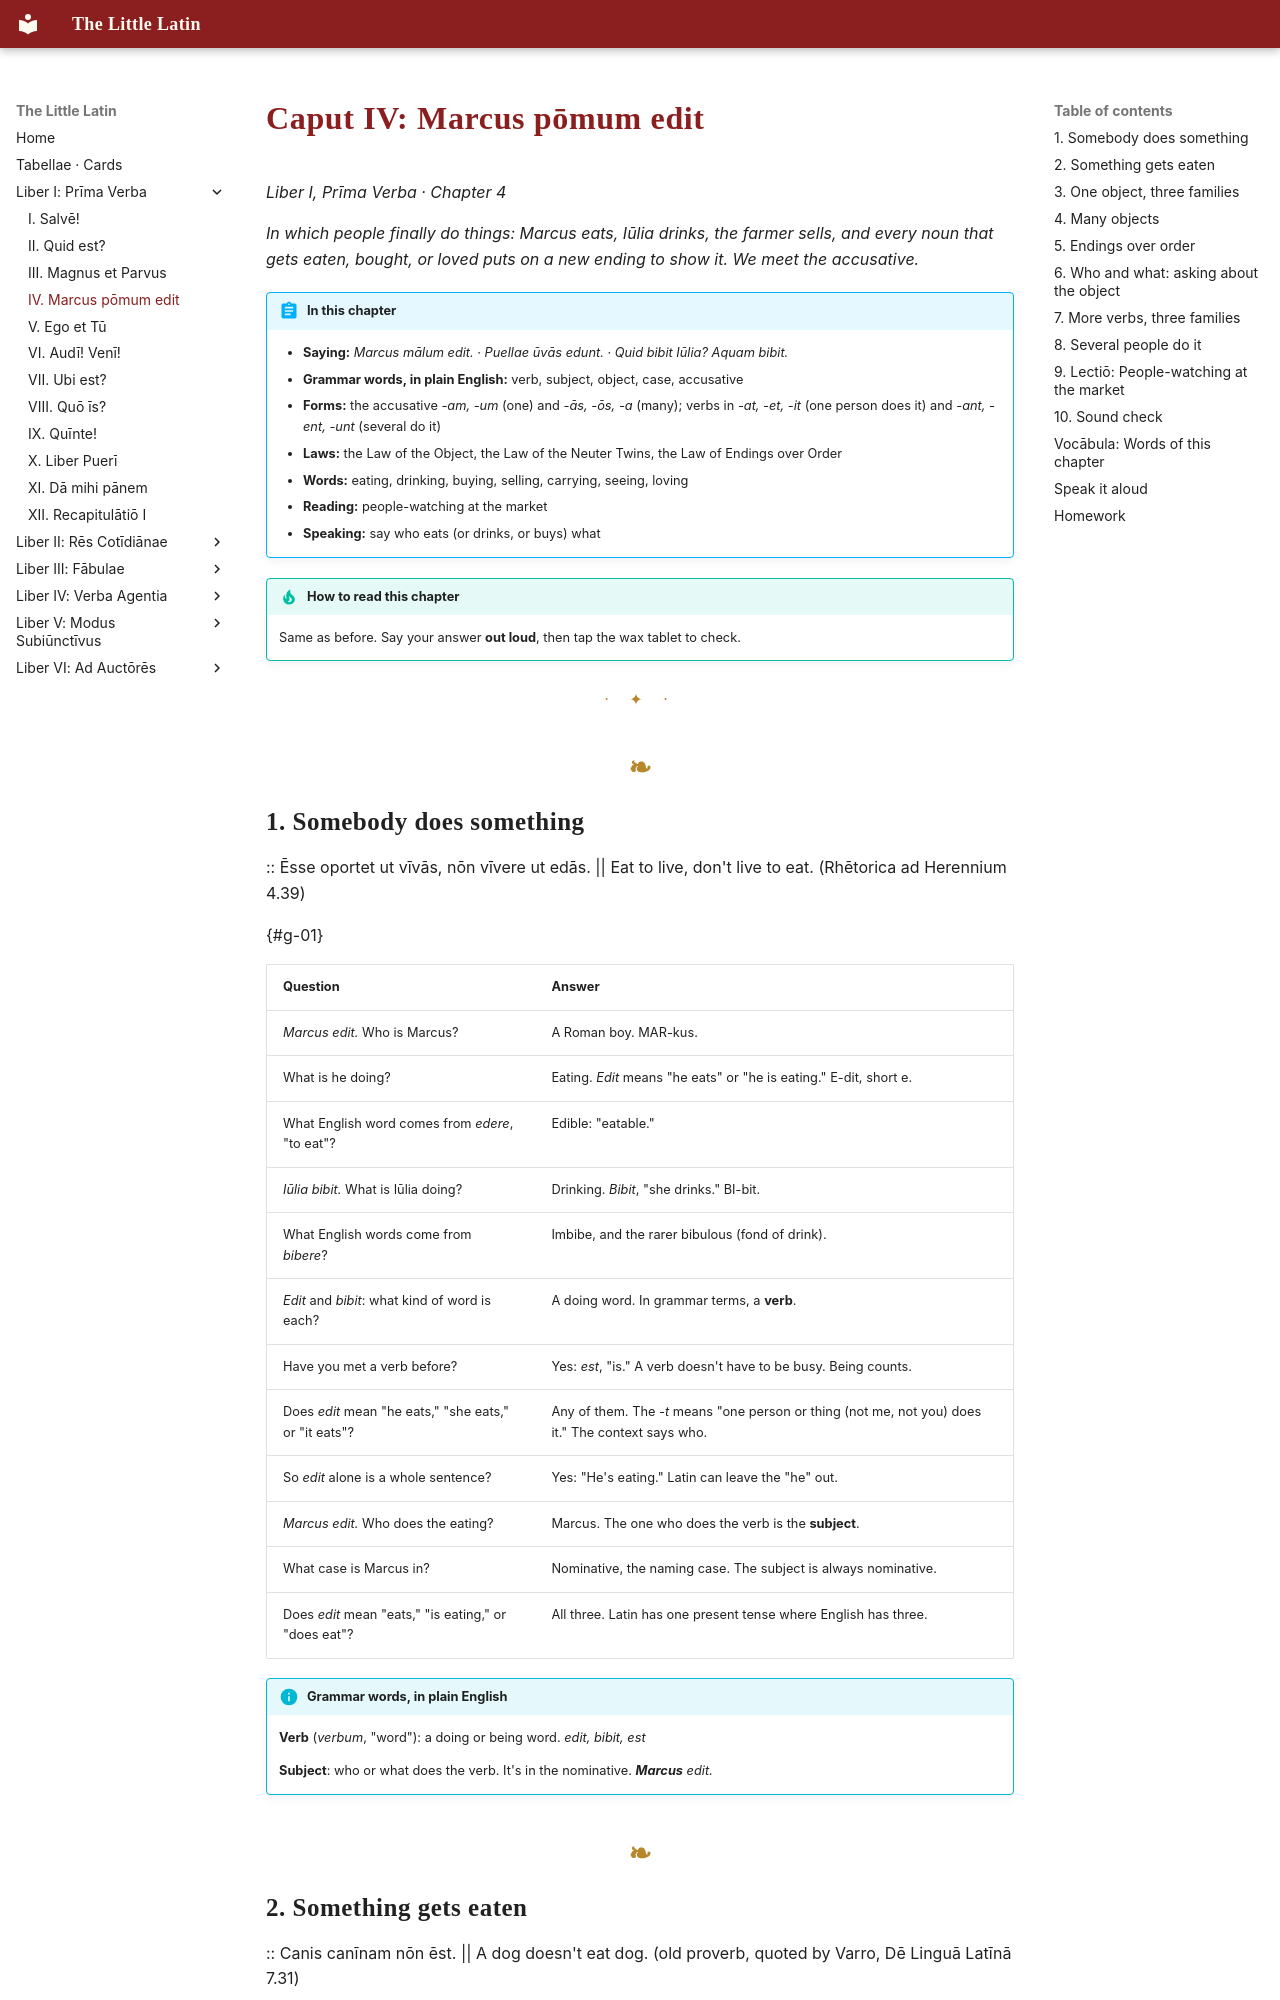

repository: watmin/the-little-latin · page: liber-i/04-marcus-pomum-edit/index.html · generator: mkdocs

# Caput IV: Marcus pōmum edit

*Liber I, Prīma Verba · Chapter 4*

*In which people finally do things: Marcus eats, Iūlia drinks, the farmer sells, and every noun that gets eaten, bought, or loved puts on a new ending to show it. We meet the accusative.*

!!! abstract "In this chapter"
    - **Saying:** *Marcus mālum edit.* · *Puellae ūvās edunt.* · *Quid bibit Iūlia? Aquam bibit.*
    - **Grammar words, in plain English:** verb, subject, object, case, accusative
    - **Forms:** the accusative *-am, -um* (one) and *-ās, -ōs, -a* (many); verbs in *-at, -et, -it* (one person does it) and *-ant, -ent, -unt* (several do it)
    - **Laws:** the Law of the Object, the Law of the Neuter Twins, the Law of Endings over Order
    - **Words:** eating, drinking, buying, selling, carrying, seeing, loving
    - **Reading:** people-watching at the market
    - **Speaking:** say who eats (or drinks, or buys) what

!!! tip "How to read this chapter"
    Same as before. Say your answer **out loud**, then tap the wax tablet to check.

---

## 1. Somebody does something

:: Ēsse oportet ut vīvās, nōn vīvere ut edās. || Eat to live, don't live to eat. (Rhētorica ad Herennium 4.39)

{#g-01}

| Question | Answer |
|---|---|
| *Marcus edit.* Who is Marcus? | A Roman boy. MAR-kus. |
| What is he doing? | Eating. *Edit* means "he eats" or "he is eating." E-dit, short e. |
| What English word comes from *edere*, "to eat"? | Edible: "eatable." |
| *Iūlia bibit.* What is Iūlia doing? | Drinking. *Bibit*, "she drinks." BI-bit. |
| What English words come from *bibere*? | Imbibe, and the rarer bibulous (fond of drink). |
| *Edit* and *bibit*: what kind of word is each? | A doing word. In grammar terms, a **verb**. |
| Have you met a verb before? | Yes: *est*, "is." A verb doesn't have to be busy. Being counts. |
| Does *edit* mean "he eats," "she eats," or "it eats"? | Any of them. The *-t* means "one person or thing (not me, not you) does it." The context says who. |
| So *edit* alone is a whole sentence? | Yes: "He's eating." Latin can leave the "he" out. |
| *Marcus edit.* Who does the eating? | Marcus. The one who does the verb is the **subject**. |
| What case is Marcus in? | Nominative, the naming case. The subject is always nominative. |
| Does *edit* mean "eats," "is eating," or "does eat"? | All three. Latin has one present tense where English has three. |

!!! info "Grammar words, in plain English"
    **Verb** (*verbum*, "word"): a doing or being word. *edit, bibit, est*

    **Subject**: who or what does the verb. It's in the nominative. ***Marcus** edit.*
